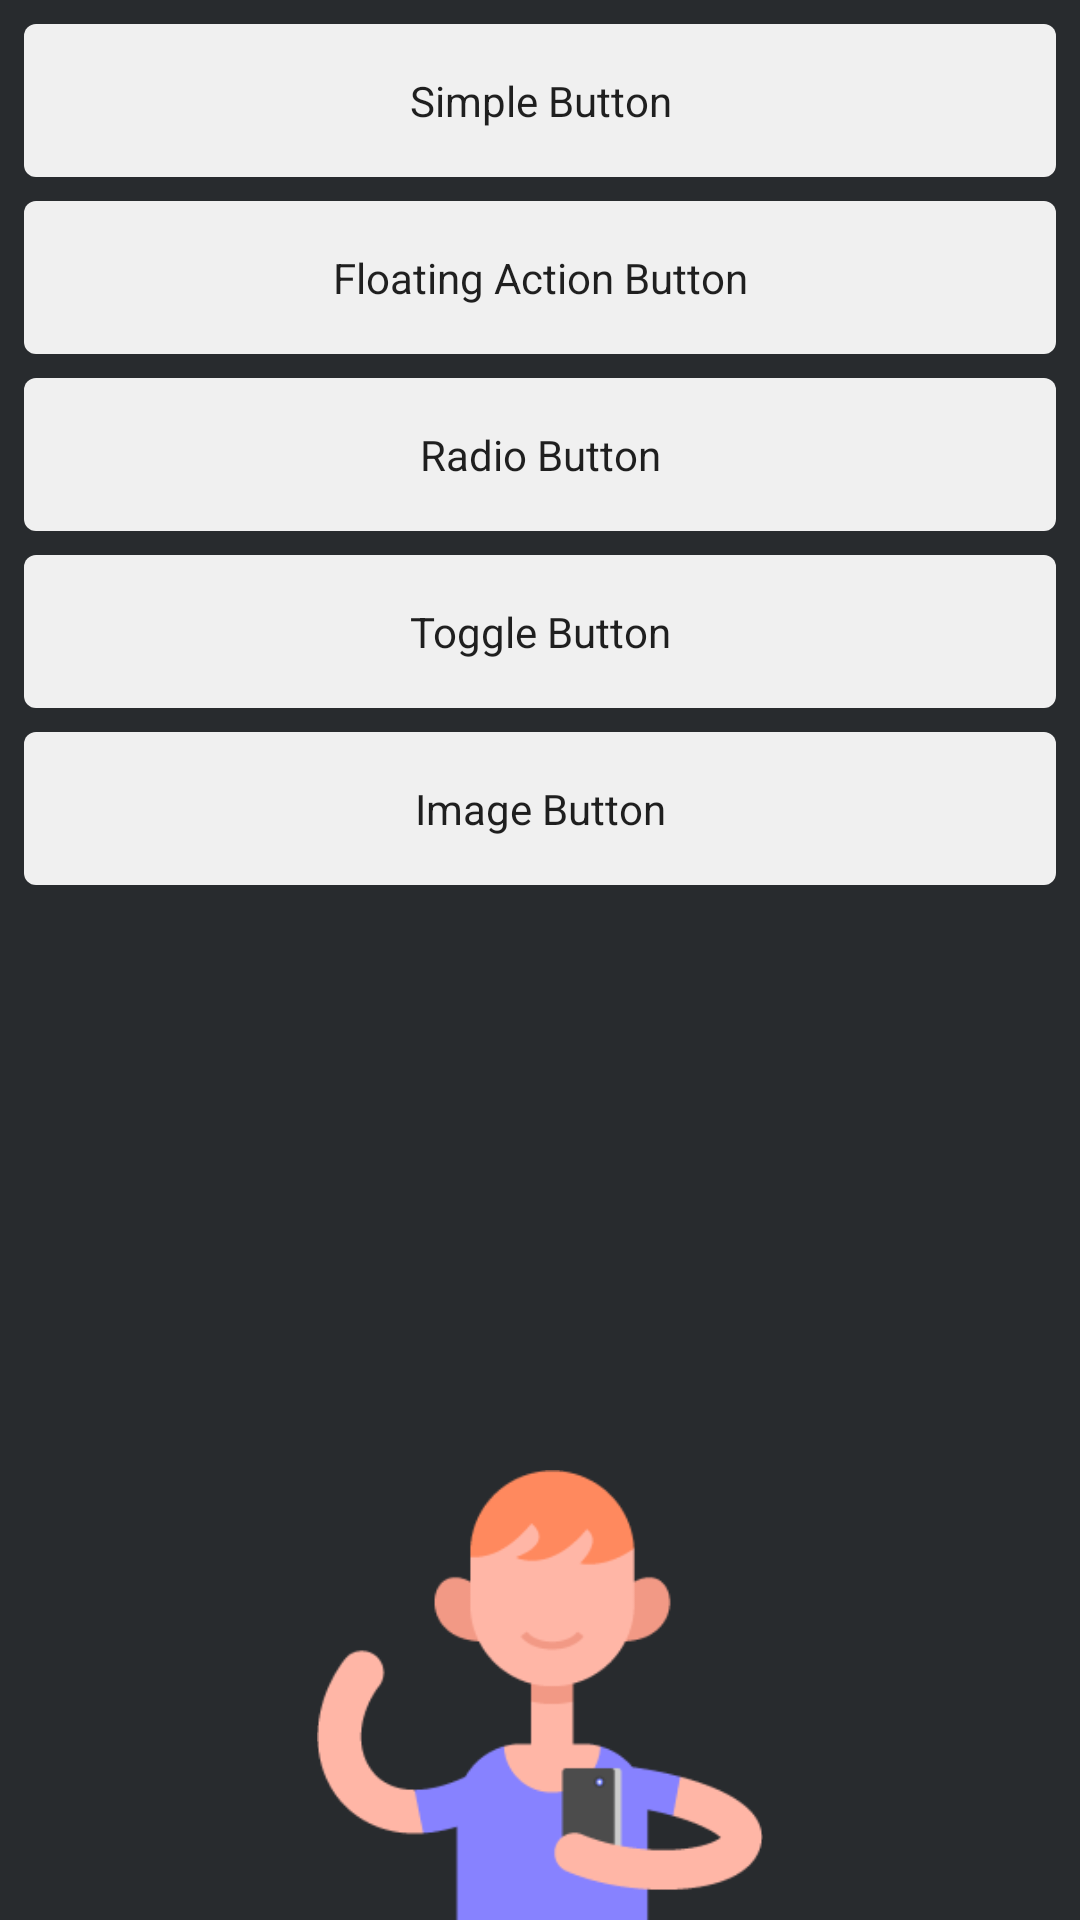

The Android layout XML behind this screen, and the referenced resources:
<!-- AndroidManifest.xml: application theme AppTheme -->
<!-- res/layout/fragment_category_button.xml -->
<RelativeLayout xmlns:android="http://schemas.android.com/apk/res/android"
    xmlns:tools="http://schemas.android.com/tools"
    android:layout_width="match_parent"
    android:layout_height="match_parent"
    tools:context=".fragment.DemoFragment"
    android:background="@color/bgPrimaryColor">

    <ImageView
        android:layout_width="wrap_content"
        android:layout_height="150dp"
        android:id="@+id/imageView4"
        android:src="@drawable/img_people_03_1"
        android:layout_alignParentBottom="true"
        android:layout_alignParentRight="true"
        android:layout_alignParentLeft="true" />

    <LinearLayout
        android:layout_width="match_parent"
        android:layout_height="match_parent"
        android:orientation="vertical"
        android:padding="@dimen/padding_normal">

    <Button
        android:text="@string/item_simple_btn"
        android:id="@+id/btnSimpleButton"
        style="@style/AppTheme.Button" />

    <Button
        android:text="@string/item_floating_btn"
        android:id="@+id/btnFloatActionButton"
        style="@style/AppTheme.Button" />

    <Button
        android:text="@string/item_radio_btn"
        android:id="@+id/btnRadioButton"
        style="@style/AppTheme.Button" />

    <Button
        android:text="@string/item_toggle_btn"
        android:id="@+id/btnToggleButton"
        style="@style/AppTheme.Button" />

    <Button
        android:text="@string/item_image_btn"
        android:id="@+id/btnImageButton"
        style="@style/AppTheme.Button" />

    </LinearLayout>
</RelativeLayout>
<!-- resources referenced by this layout -->
<resources>
  <color name="bgPrimaryColor">#282b2e</color>
  <dimen name="padding_normal">8dp</dimen>
  <!-- drawable img_people_03_1: png bitmap (drawable, 7546 bytes) -->
  <string name="item_floating_btn">Floating Action Button</string>
  <string name="item_image_btn">Image Button</string>
  <string name="item_radio_btn">Radio Button</string>
  <string name="item_simple_btn">Simple Button</string>
  <string name="item_toggle_btn">Toggle Button</string>
  <style name="AppTheme.Button">
          <item name="android:layout_width">match_parent</item>
          <item name="android:layout_height">wrap_content</item>
          <item name="android:padding">@dimen/padding_medium</item>
          <item name="android:background">@drawable/btn_layout</item>
          <item name="android:layout_marginBottom">@dimen/btn_margin_bottom</item>
      </style>
  <style name="AppTheme" parent="Theme.AppCompat.Light.DarkActionBar">
          
          <item name="colorPrimary">@color/colorPrimary</item>
          <item name="colorPrimaryDark">@color/colorPrimaryDark</item>
          <item name="colorAccent">@color/colorAccent</item>
      </style>
  <dimen name="padding_medium">16dp</dimen>
  <!-- drawable btn_layout (drawable) -->
  <?xml version="1.0" encoding="utf-8"?>
  <selector xmlns:android="http://schemas.android.com/apk/res/android" >
      <item android:state_pressed="true" >
          <shape>
              <solid
                  android:color="@color/btnColorDark" />
              <corners
                  android:radius="@dimen/btn_radius" />
          </shape>
  
      </item>
      <item>
          <shape>
              <solid
                  android:color="@color/btnColor" />
              <corners
                  android:radius="@dimen/btn_radius" />
          </shape>
      </item>
  </selector>
  <dimen name="btn_margin_bottom">8dp</dimen>
  <color name="colorPrimary">#388E3C</color>
  <color name="colorPrimaryDark">#2E7D32</color>
  <color name="colorAccent">#43A047</color>
  <color name="btnColorDark">#ababab</color>
  <dimen name="btn_radius">4dp</dimen>
  <color name="btnColor">#f0f0f0</color>
</resources>
